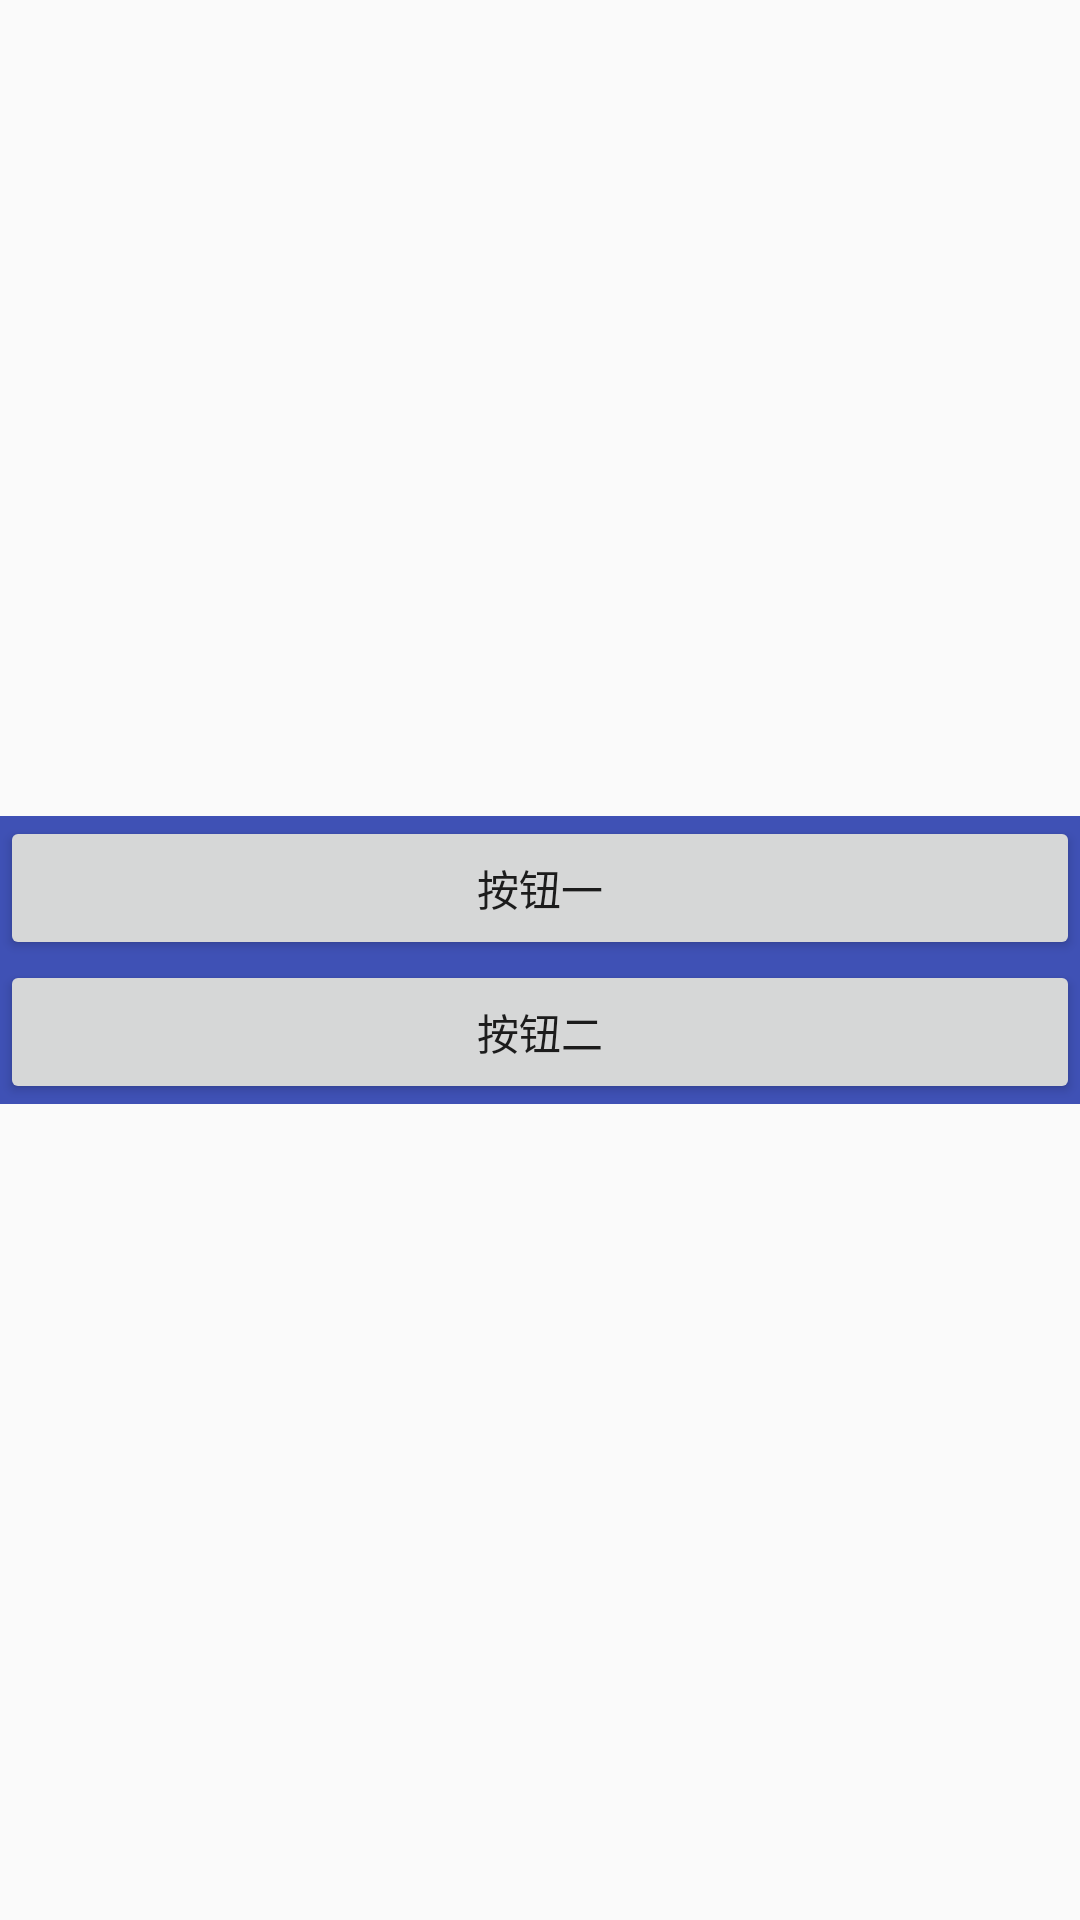

Here is an Android app screen rendered from its layout file. Give the layout XML and the strings, colors and styles it references.
<!-- AndroidManifest.xml: application theme AppTheme -->
<!-- res/layout/view_activty.xml -->
<?xml version="1.0" encoding="utf-8"?>
<LinearLayout xmlns:android="http://schemas.android.com/apk/res/android"
              android:layout_width="match_parent"
              android:layout_height="match_parent"
              android:gravity="center"
              android:orientation="vertical">

    <RelativeLayout
        android:background="@color/colorPrimary"
        android:layout_width="wrap_content"
        android:layout_height="wrap_content">

        <Button
            android:id="@+id/btn_one"
            android:layout_width="match_parent"
            android:layout_height="wrap_content"
            android:text="按钮一"/>

        <Button
            android:id="@+id/btn_two"
            android:layout_width="match_parent"
            android:layout_height="wrap_content"
            android:layout_below="@+id/btn_one"
            android:text="按钮二"/>
    </RelativeLayout>


</LinearLayout>
<!-- resources referenced by this layout -->
<resources>
  <color name="colorPrimary">#3F51B5</color>
  <style name="AppTheme" parent="Theme.AppCompat.Light.NoActionBar">
          
          <item name="colorPrimary">@color/colorPrimary</item>
          <item name="colorPrimaryDark">@color/colorPrimaryDark</item>
          <item name="colorAccent">@color/colorAccent</item>
      </style>
  <color name="colorPrimaryDark">#303F9F</color>
  <color name="colorAccent">#FF4081</color>
</resources>
